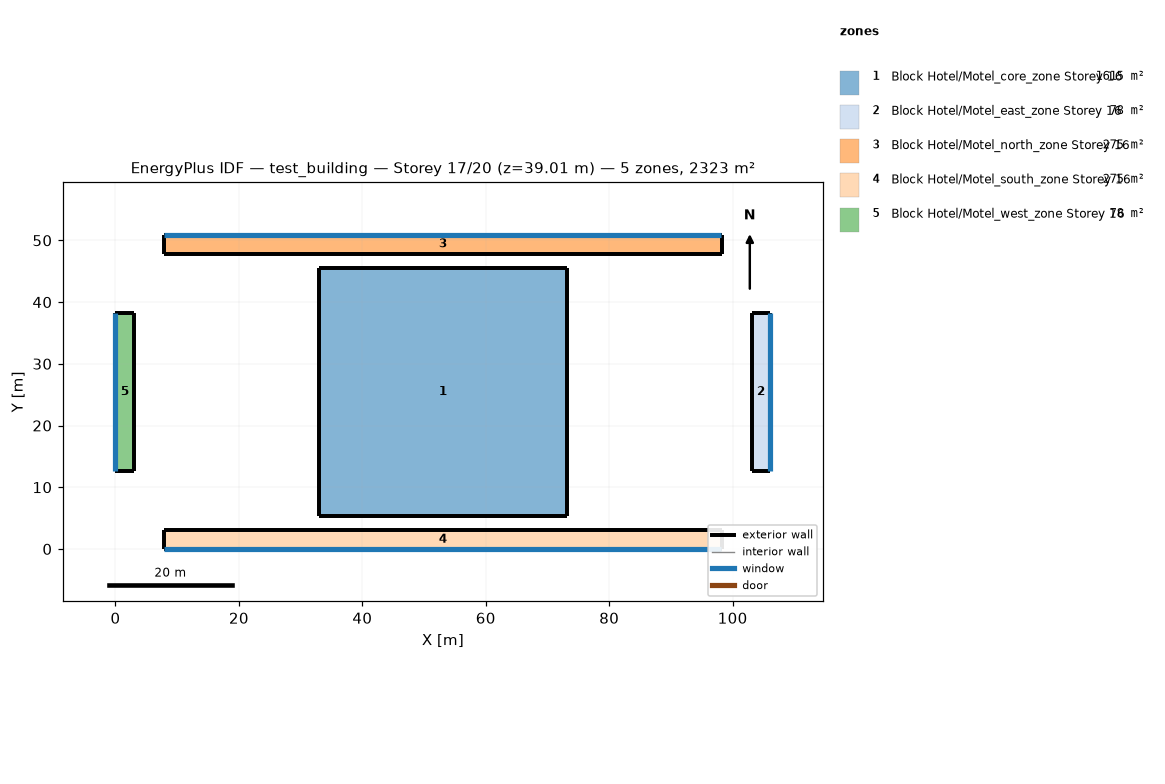
=== STOREY PLAN SPEC (per zone: floor XY polygon, exterior-wall plan segments, windows/doors) ===
zone 1: Block Hotel/Motel_core_zone Storey 16  (1615.0 m²)
  floor: (73.15, 45.55) (73.15, 5.36) (32.96, 5.36) (32.96, 45.55)
  exterior wall: (73.15, 5.36) – (73.15, 45.55)  [40.2 m]
  exterior wall: (73.15, 45.55) – (32.96, 45.55)  [40.2 m]
  exterior wall: (32.96, 45.55) – (32.96, 5.36)  [40.2 m]
  exterior wall: (32.96, 5.36) – (73.15, 5.36)  [40.2 m]
zone 2: Block Hotel/Motel_east_zone Storey 16  (78.3 m²)
  floor: (106.11, 38.31) (106.11, 12.61) (103.06, 12.61) (103.06, 38.31)
  exterior wall: (106.11, 12.61) – (106.11, 38.31)  [25.7 m]
    window: (106.11, 12.62) – (106.11, 38.29)  [39.4 m²]
  exterior wall: (106.11, 38.31) – (103.06, 38.31)  [3.0 m]
  exterior wall: (103.06, 38.31) – (103.06, 12.61)  [25.7 m]
  exterior wall: (103.06, 12.61) – (106.11, 12.61)  [3.0 m]
zone 3: Block Hotel/Motel_north_zone Storey 16  (275.4 m²)
  floor: (98.24, 50.91) (98.24, 47.86) (7.87, 47.86) (7.87, 50.91)
  exterior wall: (98.24, 47.86) – (98.24, 50.91)  [3.0 m]
  exterior wall: (98.24, 50.91) – (7.87, 50.91)  [90.4 m]
    window: (98.19, 50.91) – (7.92, 50.91)  [138.7 m²]
  exterior wall: (7.87, 50.91) – (7.87, 47.86)  [3.0 m]
  exterior wall: (7.87, 47.86) – (98.24, 47.86)  [90.4 m]
zone 4: Block Hotel/Motel_south_zone Storey 16  (275.4 m²)
  floor: (98.24, 3.05) (98.24, 0.00) (7.87, 0.00) (7.87, 3.05)
  exterior wall: (98.24, 0.00) – (98.24, 3.05)  [3.0 m]
  exterior wall: (98.24, 3.05) – (7.87, 3.05)  [90.4 m]
  exterior wall: (7.87, 3.05) – (7.87, 0.00)  [3.0 m]
  exterior wall: (7.87, 0.00) – (98.24, 0.00)  [90.4 m]
    window: (7.92, 0.00) – (98.19, 0.00)  [138.7 m²]
zone 5: Block Hotel/Motel_west_zone Storey 16  (78.3 m²)
  floor: (3.05, 38.31) (3.05, 12.61) (0.00, 12.61) (0.00, 38.31)
  exterior wall: (3.05, 12.61) – (3.05, 38.31)  [25.7 m]
  exterior wall: (3.05, 38.31) – (0.00, 38.31)  [3.0 m]
  exterior wall: (0.00, 38.31) – (0.00, 12.61)  [25.7 m]
    window: (0.00, 38.29) – (0.00, 12.62)  [39.4 m²]
  exterior wall: (0.00, 12.61) – (3.05, 12.61)  [3.0 m]

=== DERIVED (storey summary) ===
Building: test_building
Storey: 17 of 20  (floor level z = 39.01 m)
Storey gross floor area: 2322.6 m²
Zones on this storey: 5
  - Block Hotel/Motel_core_zone Storey 16: floor 1615.0 m²; exterior wall 160.7 m (392.0 m²); WWR 0.0%
  - Block Hotel/Motel_east_zone Storey 16: floor 78.3 m²; exterior wall 57.5 m (140.2 m²); 1 window(s) 39.4 m²; WWR 28.1%
  - Block Hotel/Motel_north_zone Storey 16: floor 275.4 m²; exterior wall 186.8 m (455.6 m²); 1 window(s) 138.7 m²; WWR 30.4%
  - Block Hotel/Motel_south_zone Storey 16: floor 275.4 m²; exterior wall 186.8 m (455.6 m²); 1 window(s) 138.7 m²; WWR 30.4%
  - Block Hotel/Motel_west_zone Storey 16: floor 78.3 m²; exterior wall 57.5 m (140.2 m²); 1 window(s) 39.4 m²; WWR 28.1%
Zone adjacency: (none detected)